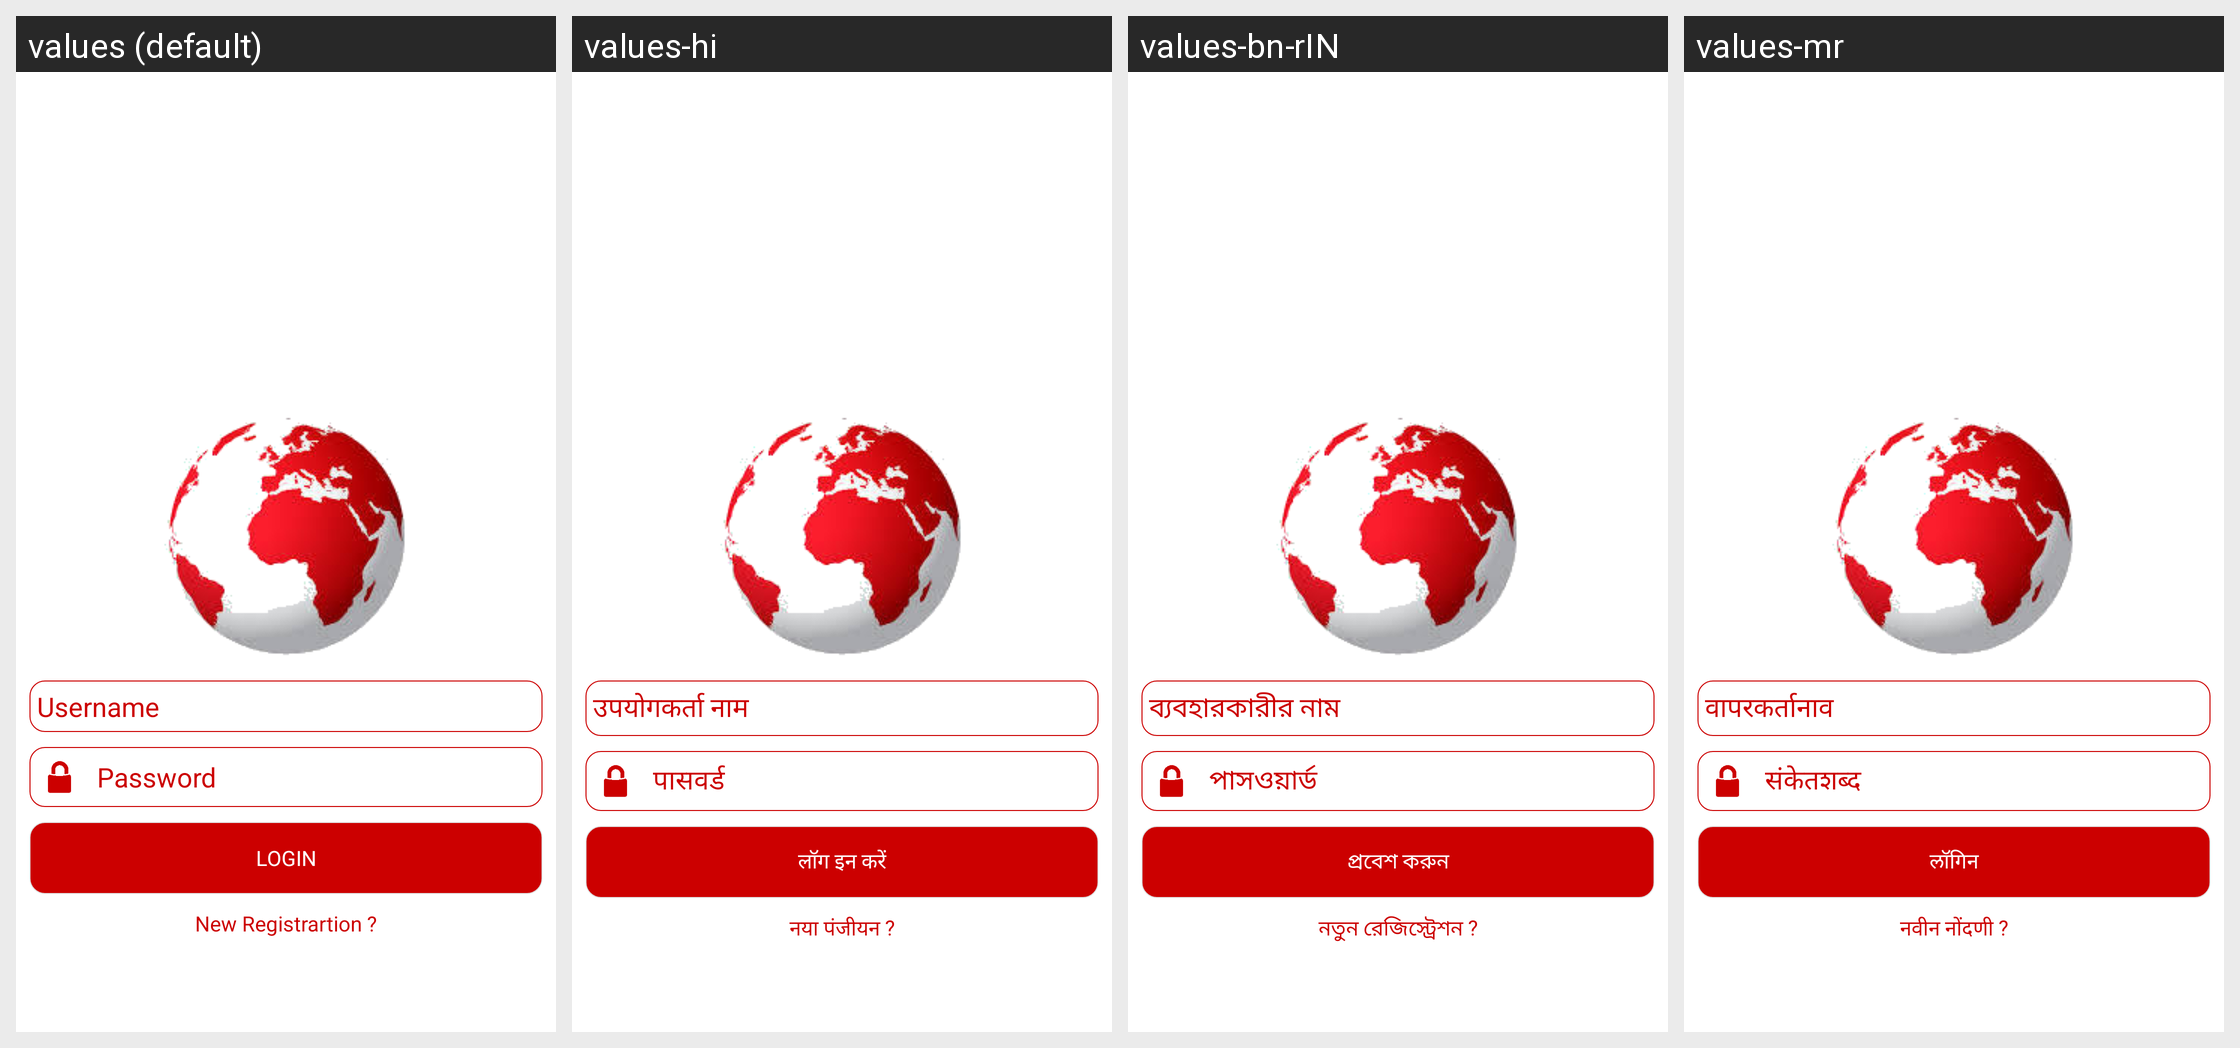

The Android screen above is rendered under several locales of the same app. Produce the string resources it draws, with the default and per-locale values.
Android screen res/layout/activity_login.xml rendered under 4 locales, left to right: values (default), values-hi, values-bn-rIN, values-mr. Device: Nexus 5 (rendered at 1080×1920; each locale shown at half size, 540×960, under a caption strip naming it); theme AppTheme.NoActionBar.
Other locales in the repository, not shown: values-gu-rIN, values-hi-rIN, values-pa.
Strings drawn on this screen, with the default value and each locale's value (text and hints the layout hard-codes, and strings that could not be matched under every locale, appear in the picture but are not listed):

username
  values: Username
  values-hi: उपयोगकर्ता नाम
  values-bn-rIN: ব্যবহারকারীর নাম
  values-mr: वापरकर्तानाव

password
  values: Password
  values-hi: पासवर्ड
  values-bn-rIN: পাসওয়ার্ড
  values-mr: संकेतशब्द

login
  values: LOGIN
  values-hi: लॉग इन करें
  values-bn-rIN: প্রবেশ করুন
  values-mr: लॉगिन

newuser
  values: New Registrartion ?
  values-hi: नया पंजीयन ?
  values-bn-rIN: নতুন রেজিস্ট্রেশন ?
  values-mr: नवीन नोंदणी ?
